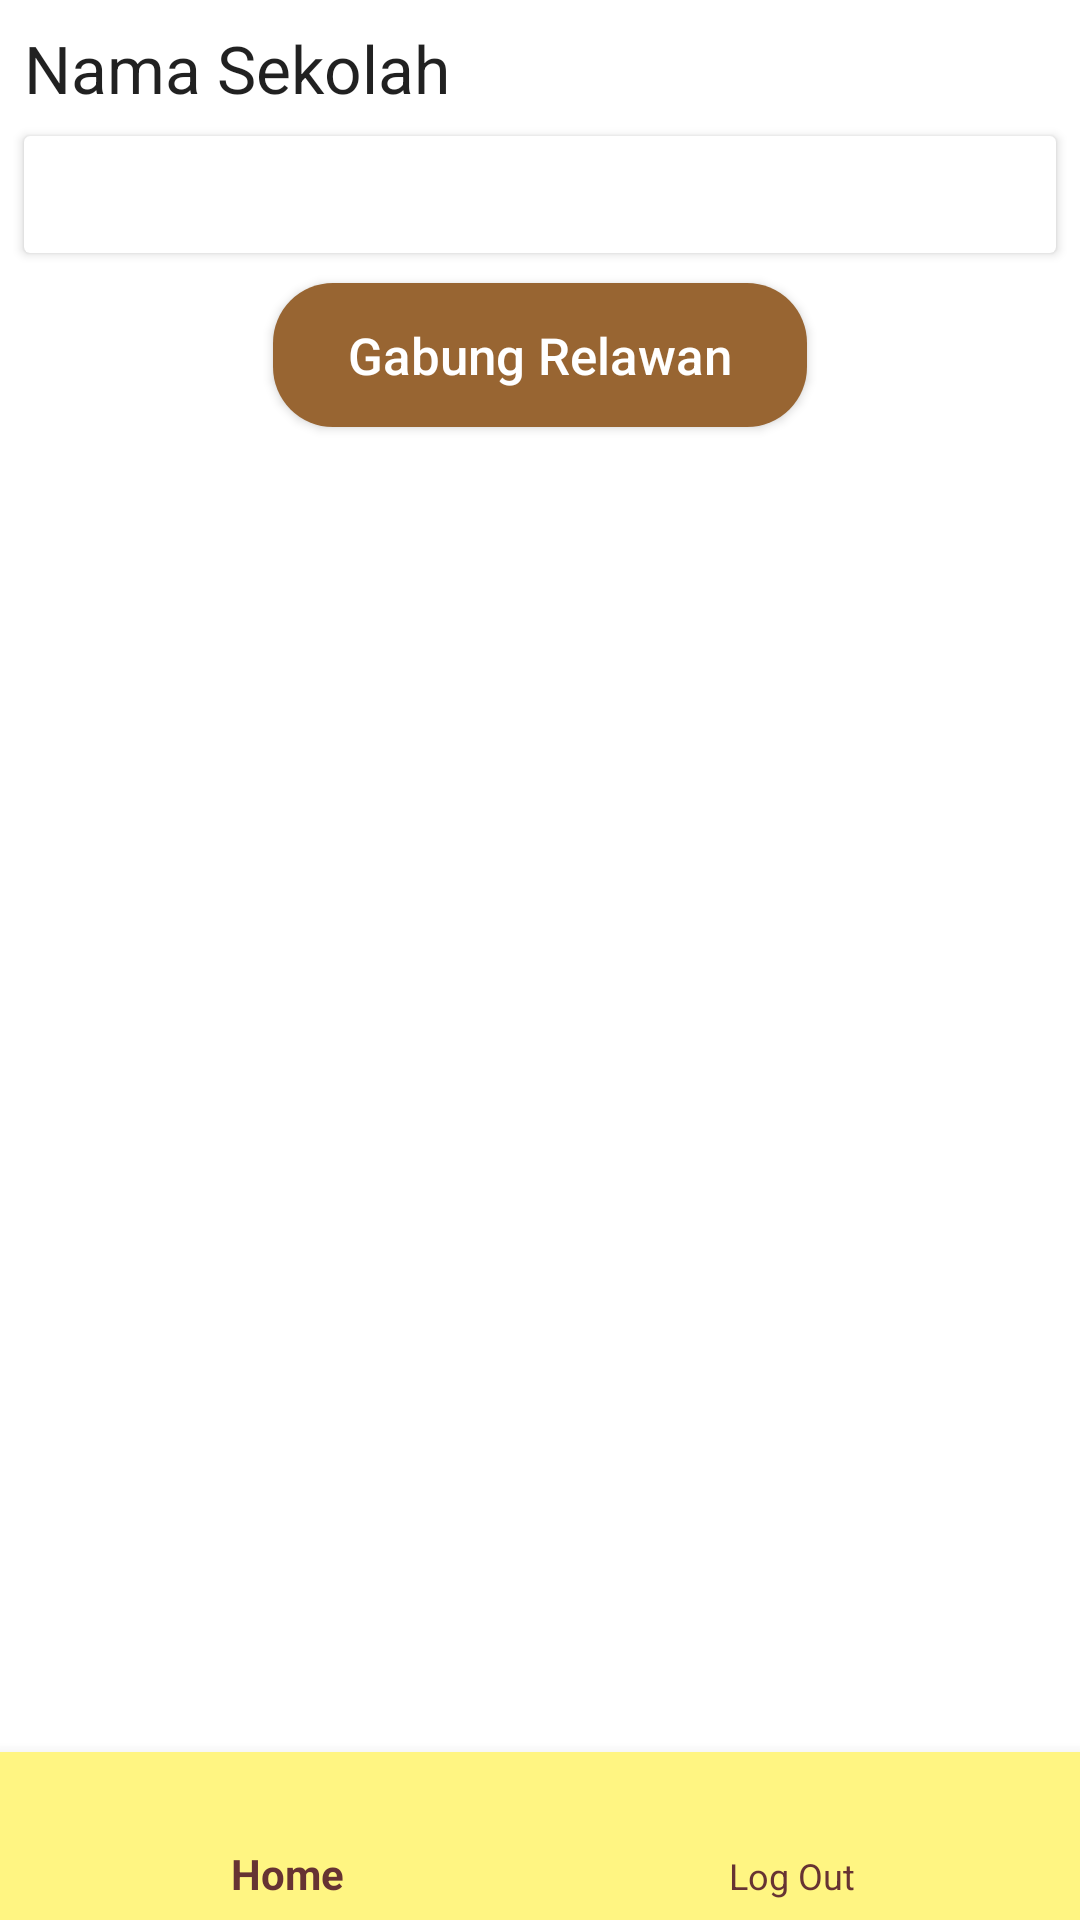

Android layout source for this screen:
<!-- AndroidManifest.xml: application theme AppTheme -->
<!-- res/layout/activity_sekolah.xml -->
<?xml version="1.0" encoding="utf-8"?>
<RelativeLayout
    xmlns:android="http://schemas.android.com/apk/res/android"
    xmlns:app="http://schemas.android.com/apk/res-auto"
    xmlns:tools="http://schemas.android.com/tools"
    android:layout_width="match_parent"
    android:layout_height="match_parent"
    tools:context=".SekolahActivity"
    android:background="@color/white">
    <LinearLayout
        android:layout_width="match_parent"
        android:layout_height="wrap_content"
        android:orientation="vertical">

        <TextView
            android:layout_width="match_parent"
            android:layout_height="wrap_content"
            android:text="Nama Sekolah"
            android:id="@+id/detail_namaSekolah"
            android:textAppearance="@style/Base.TextAppearance.AppCompat.Large"
            android:layout_margin="8dp"/>

        <android.support.v7.widget.CardView
            android:id="@+id/cardView"
            android:layout_width="match_parent"
            android:layout_height="wrap_content"
            android:layout_marginEnd="8dp"
            android:layout_marginLeft="8dp"
            android:layout_marginRight="8dp"
            android:layout_marginStart="8dp"
            android:layout_below="@id/detail_namaSekolah">
            <LinearLayout
                android:layout_width="match_parent"
                android:layout_height="wrap_content"
                android:orientation="vertical"
                android:padding="5dp">

                <ImageView
                    android:layout_width="match_parent"
                    android:layout_height="wrap_content"
                    android:id="@+id/imgSekolah"
                    android:scaleType="fitCenter"
                    android:adjustViewBounds="true"
                    android:layout_margin="5dip"/>

                <TextView
                    android:layout_width="match_parent"
                    android:layout_height="wrap_content"
                    android:id="@+id/detail_deskripsiSekolah"
                    />

            </LinearLayout>

        </android.support.v7.widget.CardView>

        <Button
            android:id="@+id/btnJoin"
            android:layout_width="wrap_content"
            android:layout_height="wrap_content"
            android:layout_marginTop="10dp"
            android:layout_marginBottom="70dp"
            android:background="@drawable/tombolcoklat"
            android:text="Gabung Relawan"
            android:textAllCaps="false"
            android:textColor="#FFFFFF"
            android:textSize="17sp"
            android:paddingHorizontal="25dp"
            android:layout_below="@id/cardView"
            android:layout_gravity="center"
            />

    </LinearLayout>

    <android.support.design.widget.BottomNavigationView
        android:layout_width="match_parent"
        android:layout_height="wrap_content"
        android:id="@+id/navigasi"
        android:layout_alignParentBottom="true"
        app:menu="@menu/navigation"
        android:background="@color/colorPrimary"
        app:itemIconTint="@color/darkBrown"
        app:itemTextColor="@color/darkBrown"
        app:itemBackground="@color/colorPrimary"
        >

    </android.support.design.widget.BottomNavigationView>


</RelativeLayout>
<!-- resources referenced by this layout -->
<resources>
  <color name="colorPrimary">#FFF582</color>
  <color name="darkBrown">#663333</color>
  <color name="white">#FFFF</color>
  <!-- drawable tombolcoklat (drawable) -->
  <?xml version="1.0" encoding="utf-8"?>
  <selector xmlns:android="http://schemas.android.com/apk/res/android">
      <item>
          <shape android:shape="rectangle">
              <solid android:color="@color/brown"/>
              <corners android:radius="20dp" />
          </shape>
      </item>
  </selector>
  <style name="AppTheme" parent="Theme.AppCompat.Light.DarkActionBar">
          
          <item name="colorPrimary">@color/colorPrimary</item>
          <item name="colorPrimaryDark">@color/colorPrimaryDark</item>
          <item name="colorAccent">@color/colorAccent</item>
          <item name="actionBarStyle">@style/MyActionBar</item>
      </style>
  <color name="brown">#986532</color>
  <color name="colorPrimaryDark">#F6AE45</color>
  <color name="colorAccent">#663333</color>
  <style name="MyActionBar" parent="Widget.AppCompat.ActionBar.Solid">
          <item name="titleTextStyle">@style/MyTitleTextStyle</item>
      </style>
  <style name="MyTitleTextStyle" parent="TextAppearance.AppCompat.Widget.ActionBar.Title">
          <item name="android:textColor">@color/lightOrange</item>
      </style>
  <color name="lightOrange">#F6AE45</color>
</resources>
